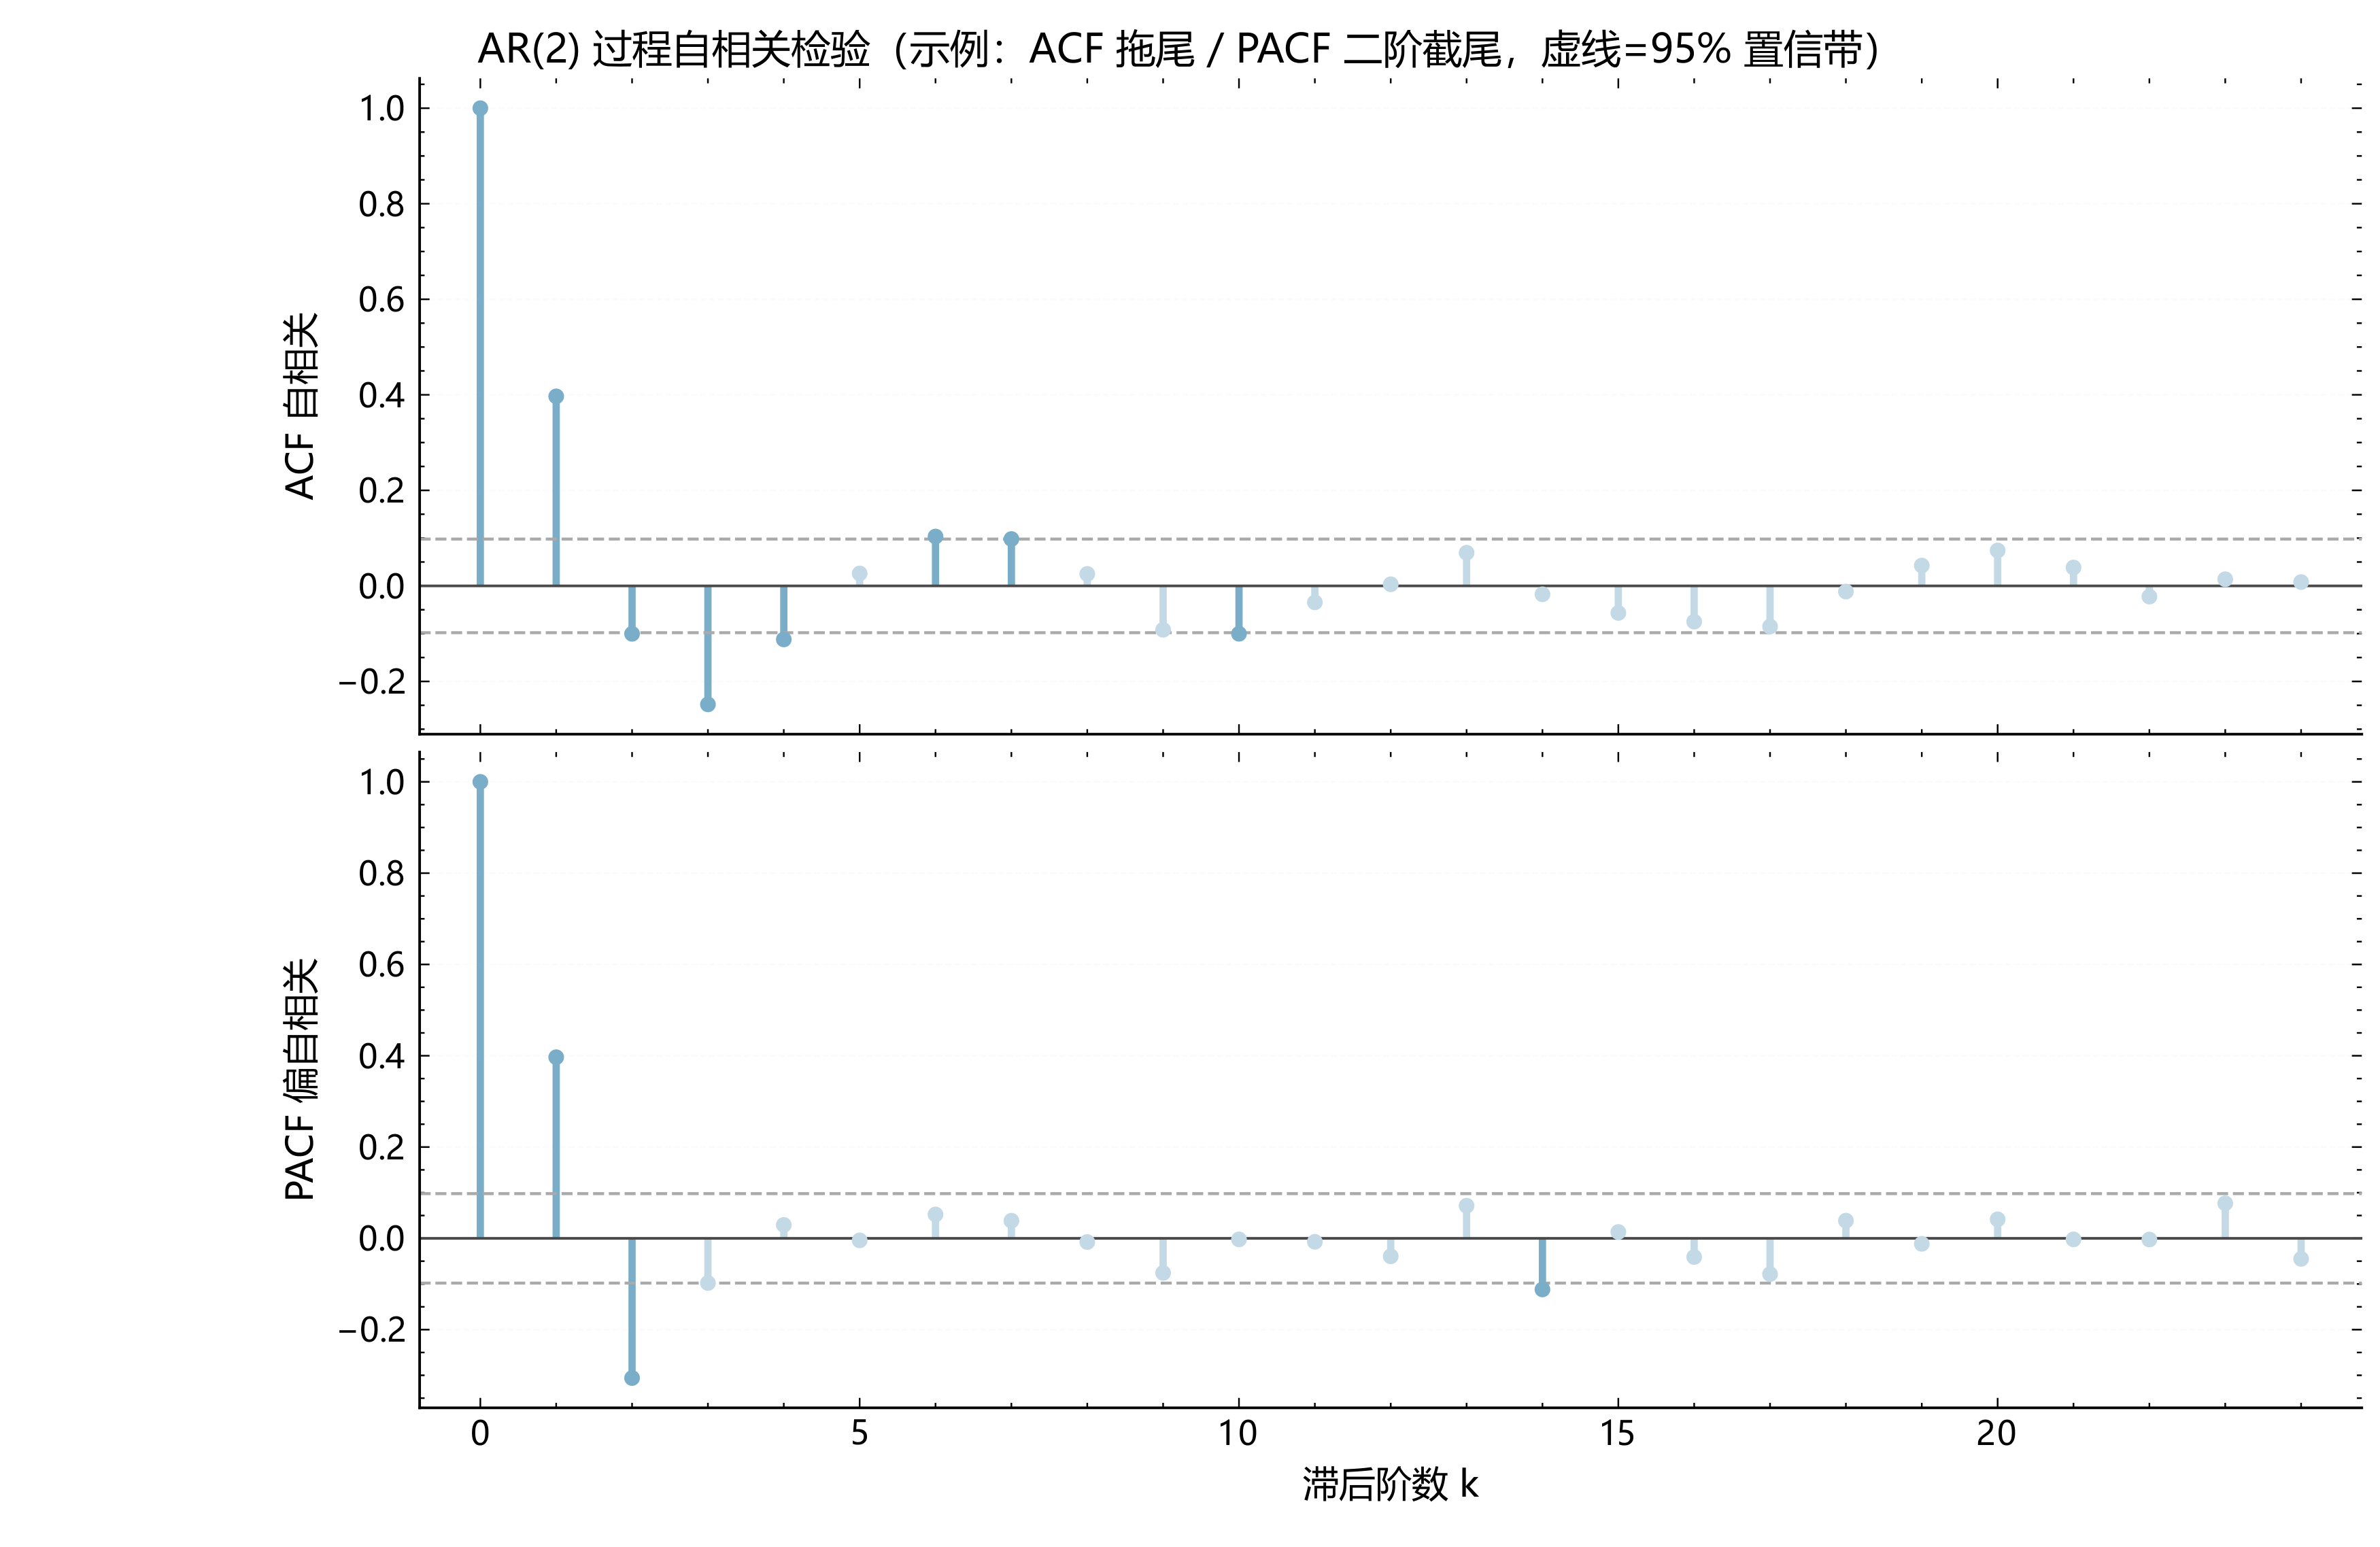

Here is the Python script that generated this plot:
"""ACF / PACF 双面板：时间序列自相关与偏自相关检验。

适用：时序建模前的平稳性/拖尾截尾判断（AR/MA 阶数选择）、
      残差白噪声检验。纯 numpy 手写（bundled 无 statsmodels）。
要点：ACF 用归一化自相关，PACF 用 Levinson-Durbin 递推；
      虚线 = 95% 置信带（±1.96/√n），显著柱用深色突出。
"""
import numpy as np
import matplotlib.pyplot as plt
from _utils.plot_utils import setup_style, save_fig, PALETTE, COLORS, _lighten

setup_style()

rng = np.random.default_rng(61)
n = 400

def acf_manual(x, nlags):
    """归一化自相关"""
    x = x - x.mean()
    v = np.dot(x, x)
    out = np.zeros(nlags + 1)
    for k in range(nlags + 1):
        out[k] = np.dot(x[: n - k], x[k:]) / v if k else 1.0
    return out

def pacf_manual(x, nlags):
    """Levinson-Durbin 递推求偏自相关"""
    x = x - x.mean()
    acv = np.zeros(nlags + 1)
    for k in range(nlags + 1):
        acv[k] = np.dot(x[: n - k], x[k:]) / n if k else np.dot(x, x) / n
    pacf = np.zeros(nlags + 1)
    pacf[0] = 1.0
    a = np.zeros(nlags + 1)   # AR 系数
    a[0] = 1.0
    for i in range(1, nlags + 1):
        # 计算 phi_i,i
        num = acv[i]
        for j in range(1, i):
            num -= a[j] * acv[i - j]
        den = acv[0]
        for j in range(1, i):
            den -= a[j] * acv[j]
        phi = num / den
        pacf[i] = phi
        # 更新 AR 系数（对称性）
        new_a = a.copy()
        for j in range(1, i):
            new_a[j] = a[j] - phi * a[i - j]
        new_a[i] = phi
        a = new_a
    return pacf

# 合成 AR(2) 过程：x_t = 0.6 x_{t-1} - 0.35 x_{t-2} + ε
nlags = 24
x = np.zeros(n)
eps = rng.normal(0, 1, n)
for t in range(2, n):
    x[t] = 0.6 * x[t - 1] - 0.35 * x[t - 2] + eps[t]

acf = acf_manual(x, nlags)
pacf = pacf_manual(x, nlags)
lags = np.arange(nlags + 1)
band = 1.96 / np.sqrt(n)

fig, (ax1, ax2) = plt.subplots(2, 1, figsize=(10, 6.5), sharex=True)

for ax, vals, title in [(ax1, acf, 'ACF 自相关'), (ax2, pacf, 'PACF 偏自相关')]:
    colors = [PALETTE[0] if abs(v) > band else _lighten(PALETTE[0], 0.55)
              for v in vals]
    ax.vlines(lags, 0, vals, color=colors, linewidth=2.2)
    ax.scatter(lags, vals, s=14, color=colors, zorder=3)
    ax.axhline(0, color=COLORS['text'], linewidth=0.8)
    ax.axhline(band, color=COLORS['ref_line'], linestyle='--', linewidth=0.9)
    ax.axhline(-band, color=COLORS['ref_line'], linestyle='--', linewidth=0.9)
    ax.set_ylabel(title, fontsize=11)
    ax.grid(axis='y', alpha=0.12, linestyle='--', color=COLORS['grid'])
    ax.spines['top'].set_visible(False)
    ax.spines['right'].set_visible(False)

ax2.set_xlabel('滞后阶数 k', fontsize=11)
ax2.set_xlim(-0.8, nlags + 0.8)
fig.suptitle('AR(2) 过程自相关检验（示例：ACF 拖尾 / PACF 二阶截尾，虚线=95% 置信带）',
             fontsize=12, y=0.98)
fig.tight_layout()
save_fig(fig, 'figures/fig_acf_pacf.pdf')
